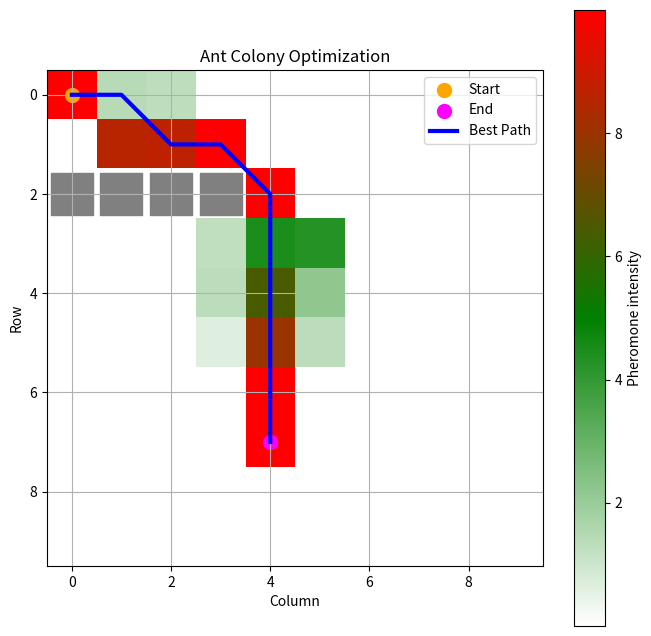

Source code (Python):
import numpy as np
import matplotlib.pyplot as plt
from matplotlib.colors import LinearSegmentedColormap

class AntColonyOptimization:
    def __init__(self, start, end, obstacles, grid_size=(10, 10), num_ants=10, evaporation_rate=0.1, alpha=0.1, beta=15):
        self.start = start
        self.end = end
        self.obstacles = obstacles
        self.grid_size = grid_size
        self.num_ants = num_ants
        self.evaporation_rate = evaporation_rate
        self.alpha = alpha
        self.beta = beta
        self.pheromones = np.ones(grid_size)
        self.best_path = None

    def _get_neighbors(self, position):
        pos_x, pos_y = position
        neighbors = []
        for i in range(-1, 2):
            for j in range(-1, 2):
                new_x, new_y = pos_x + i, pos_y + j
                if (0 <= new_x < self.grid_size[0] and 0 <= new_y < self.grid_size[1] and
                        (new_x, new_y) != position and (new_x, new_y) not in self.obstacles):
                    neighbors.append((new_x, new_y))
        return neighbors

    def _select_next_position(self, position, visited):
        neighbors = self._get_neighbors(position)
        probabilities = []
        total = 0
        for neighbor in neighbors:
            if neighbor not in visited:
                pheromone = self.pheromones[neighbor[1], neighbor[0]]
                heuristic = 1 / (np.linalg.norm(np.array(neighbor) - np.array(self.end)) + 0.1)
                probabilities.append((neighbor, pheromone ** self.alpha * heuristic ** self.beta))
                total += pheromone ** self.alpha * heuristic ** self.beta
        if not probabilities:
            return None
        probabilities = [(pos, prob / total) for pos, prob in probabilities]
        selected = np.random.choice(len(probabilities), p=[prob for pos, prob in probabilities])
        return probabilities[selected][0]

    def _evaporate_pheromones(self):
        self.pheromones *= (1 - self.evaporation_rate)

    def _deposit_pheromones(self, path):
        for position in path:
            self.pheromones[position[1], position[0]] += 1

    def find_best_path(self, num_iterations):
        for _ in range(num_iterations):
            all_paths = []
            for _ in range(self.num_ants):
                current_position = self.start
                path = [current_position]
                while current_position != self.end:
                    next_position = self._select_next_position(current_position, path)
                    if next_position is None:
                        break
                    path.append(next_position)
                    current_position = next_position
                all_paths.append(path)

            # Escoger el mejor camino por su tamaño?
            # El problema de este fragmento es que cuando el camino llega a un punto no
            # valido, el código sale del while, pero de igual manera agrega el camino a
            # all_paths, y al momento de comparar, el algoritmo escoje el camino más corto
            # por lo que se da preferencia a caminos que fallan temprano
            valid_paths = [path for path in all_paths if path[-1] == self.end]

            if not valid_paths:
                continue
            # --------------------------
            # Reemplazamos all_paths por valid_paths en las siguientes lineas
            valid_paths.sort(key=lambda x: len(x))
            best_path = valid_paths[0]

            self._evaporate_pheromones()
            self._deposit_pheromones(best_path)

            if self.best_path is None or len(best_path) <= len(self.best_path):
                self.best_path = best_path
            # --------------------------

    def plot(self):
        cmap = LinearSegmentedColormap.from_list('pheromone', ['white', 'green', 'red'])
        plt.figure(figsize=(8, 8))
        plt.imshow(self.pheromones, cmap=cmap, vmin=np.min(self.pheromones), vmax=np.max(self.pheromones))
        plt.colorbar(label='Pheromone intensity')
        plt.scatter(self.start[0], self.start[1], color='orange', label='Start', s=100)
        plt.scatter(self.end[0], self.end[1], color='magenta', label='End', s=100)
        for obstacle in self.obstacles:
            plt.scatter(obstacle[0], obstacle[1], color='gray', s=900, marker='s')
        if self.best_path:
            path_x, path_y = zip(*self.best_path)
            plt.plot(path_x, path_y, color='blue', label='Best Path', linewidth=3)
        plt.xlabel('Column')
        plt.ylabel('Row')
        plt.title('Ant Colony Optimization')
        plt.legend()
        plt.grid(True)
        plt.show()

def study_case_1():
    print("Start of Ant Colony Optimization - First Study Case")
    start = (0, 0)
    end = (4, 7)
    obstacles = [(1, 2), (2, 2), (3, 2)]
    aco = AntColonyOptimization(start, end, obstacles)
    aco.find_best_path(100)
    aco.plot()
    print("End of Ant Colony Optimization")
    print("Best path: ", aco.best_path)

def study_case_2():
    print("Start of Ant Colony Optimization - Second Study Case")
    start = (0, 0)
    end = (4, 7)
    obstacles = [(0, 2), (1, 2), (2, 2), (3, 2)]
    aco = AntColonyOptimization(start, end, obstacles)
    aco.find_best_path(100)
    aco.plot()
    print("End of Ant Colony Optimization")
    print("Best path: ", aco.best_path)

if __name__ == '__main__':
    #study_case_1()
    study_case_2()



